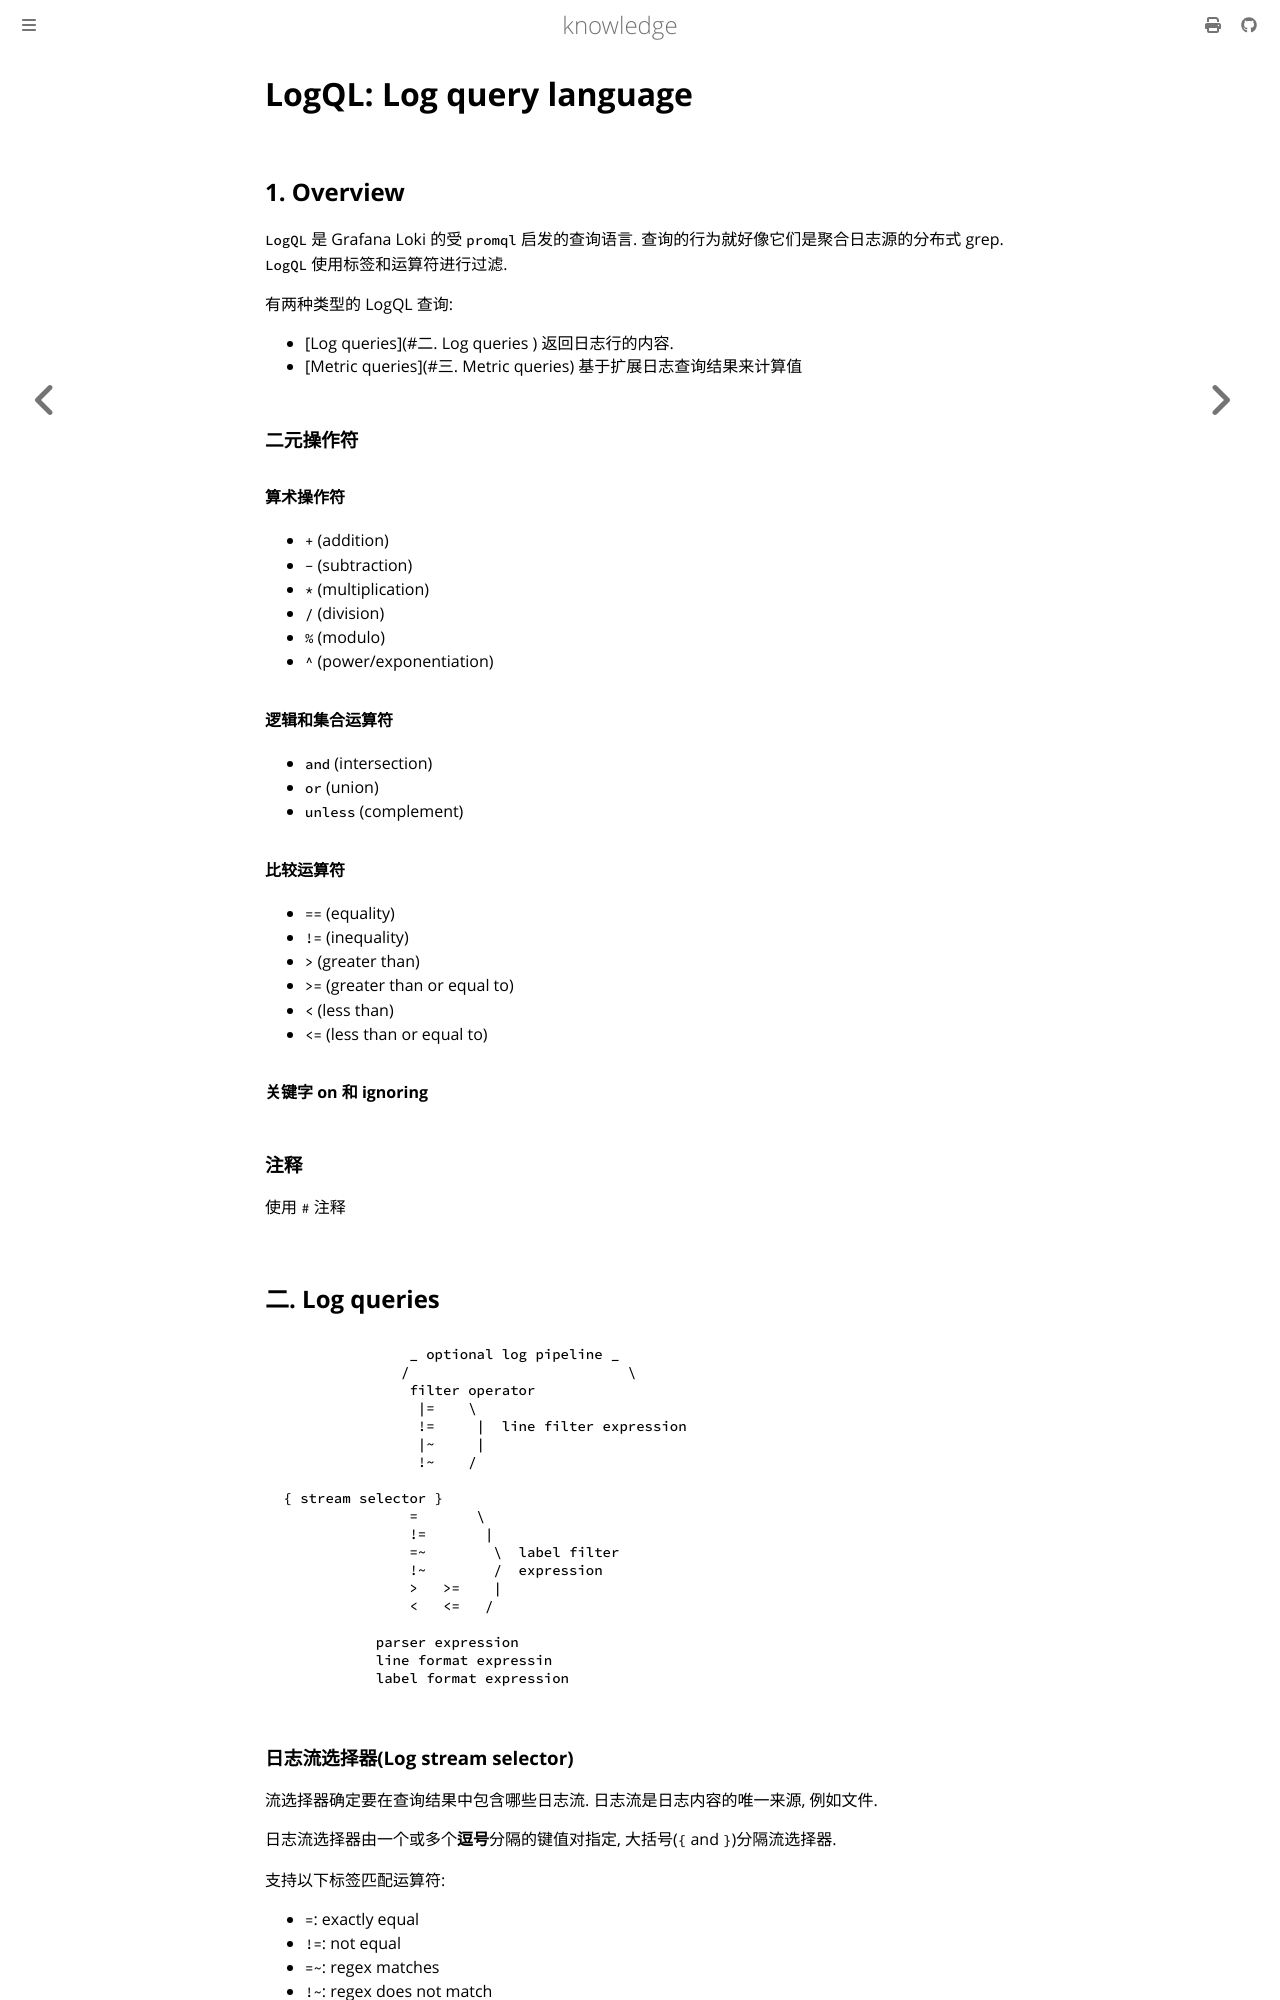

repository: thinkgos/knowledge · page: pickup/01-logql.html · generator: mdbook

# LogQL: Log query language

## 1. Overview

`LogQL` 是 Grafana Loki 的受 `promql` 启发的查询语言. 查询的行为就好像它们是聚合日志源的分布式 grep. `LogQL` 使用标签和运算符进行过滤.

有两种类型的 LogQL 查询:

- [Log queries](#二. Log queries  ) 返回日志行的内容.
- [Metric queries](#三. Metric queries) 基于扩展日志查询结果来计算值

### 二元操作符

#### 算术操作符

- `+` (addition)
- `-` (subtraction)
- `*` (multiplication)
- `/` (division)
- `%` (modulo)
- `^` (power/exponentiation)

#### 逻辑和集合运算符

- `and` (intersection)
- `or` (union)
- `unless` (complement)

#### 比较运算符

- `==` (equality)
- `!=` (inequality)
- `>` (greater than)
- `>=` (greater than or equal to)
- `<` (less than)
- `<=` (less than or equal to)

#### 关键字 on 和 ignoring

### 注释

使用 `#` 注释

## 二. Log queries

```text
                _ optional log pipeline _
               /                          \
                filter operator 
                 |=    \
                 !=     |  line filter expression
                 |~     |  
                 !~    /
 
 { stream selector }
                =       \
                !=       |
                =~        \  label filter
                !~        /  expression
                >   >=    |
                <   <=   /
            
            parser expression
            line format expressin 
            label format expression
```

### 日志流选择器(Log stream selector)

流选择器确定要在查询结果中包含哪些日志流. 日志流是日志内容的唯一来源, 例如文件.

日志流选择器由一个或多个**逗号**分隔的键值对指定, 大括号(`{` and `}`)分隔流选择器.

支持以下标签匹配运算符:

- `=`: exactly equal
- `!=`: not equal
- `=~`: regex matches
- `!~`: regex does not match

### 日志管道(Log pipeline)

日志管道可以附加到日志流选择器以进一步处理和过滤日志流. 它是由一组表达式组成的. 对于每个日志行, 每个表达式按从左到右的顺序执行. 如果表达式过滤掉一条日志行, 则管道将停止处理当前日志行, 并开始处理下一条日志行.

日志管道表达式可分为三类:

- 过滤表达式: [行过滤](#行过滤(Line filter expression))和[标签过滤](#标签过滤(Label filter expressions))
- 解析表达式
- 格式化表达式: [line format expressions](##) and [label format expressions](##)
